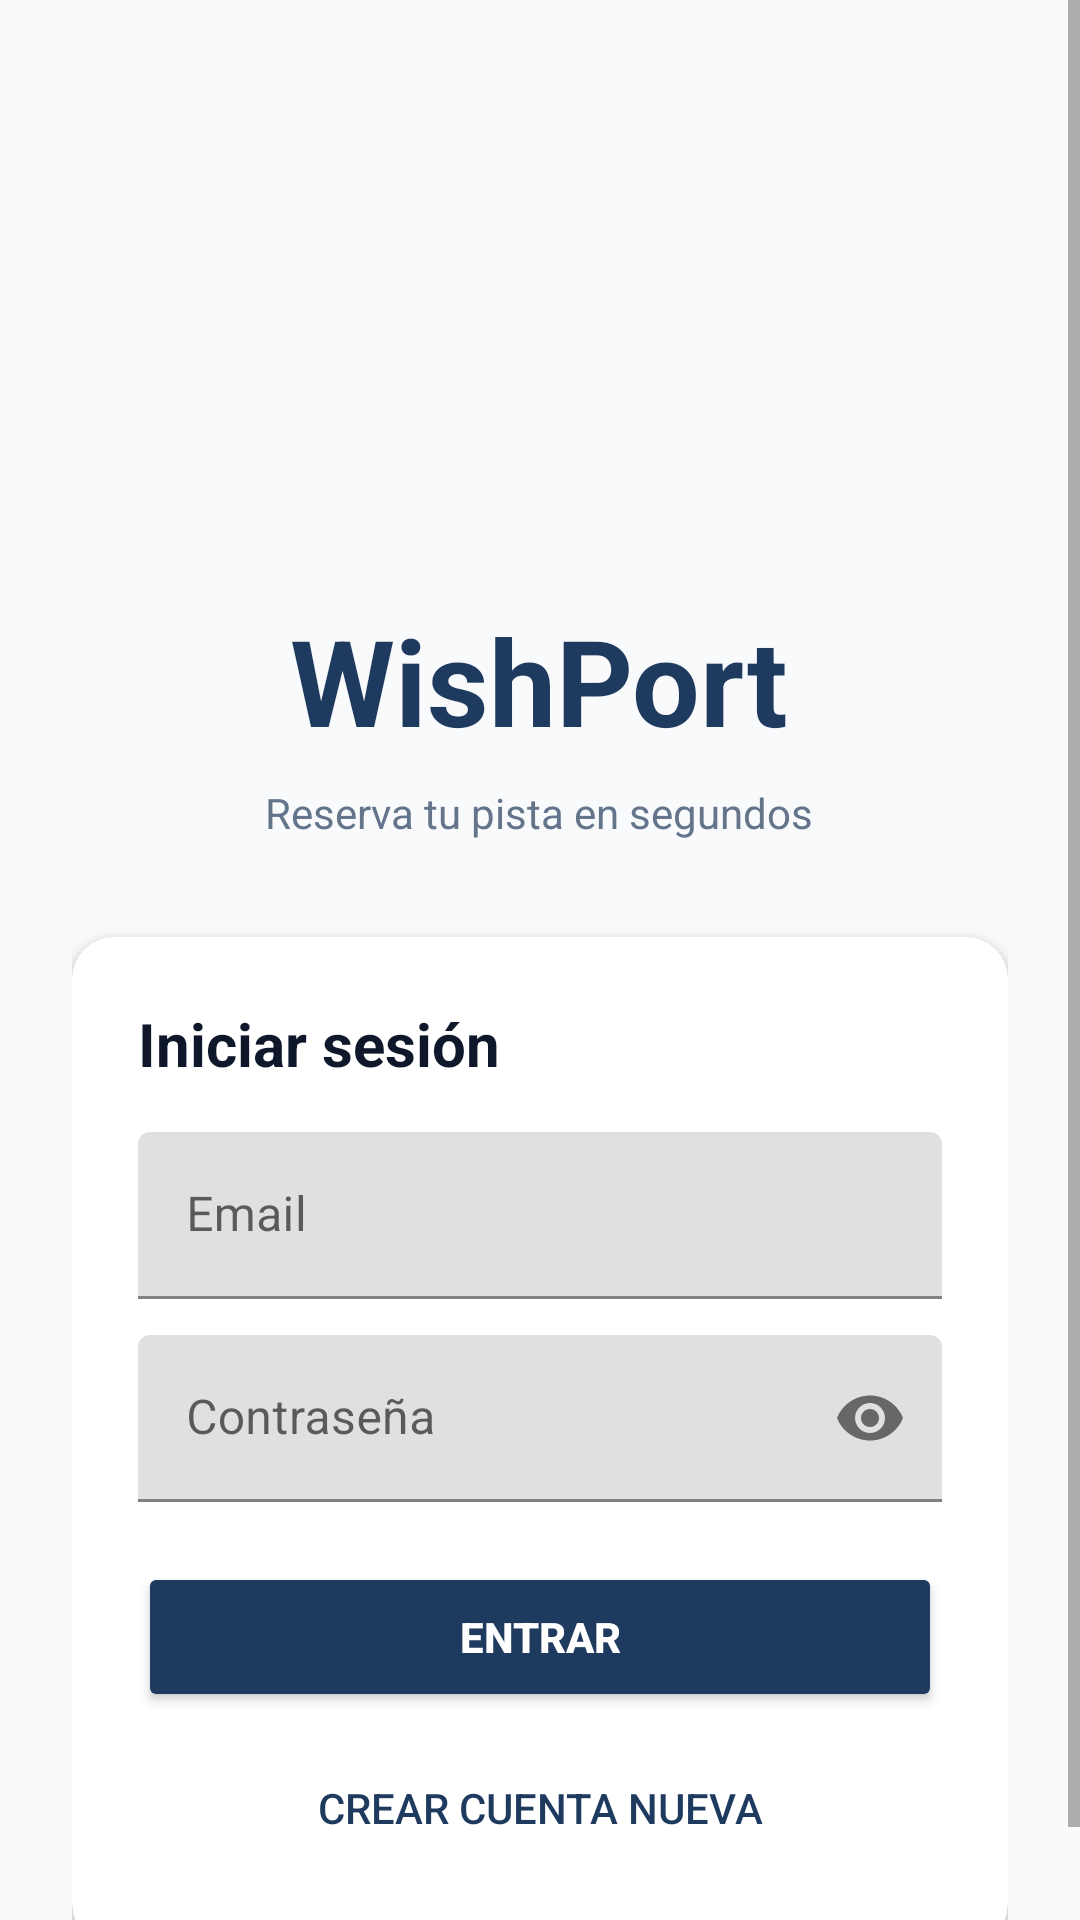

Android layout source for this screen:
<!-- AndroidManifest.xml: application theme Theme.WishPort -->
<!-- res/layout/activity_login.xml -->
<?xml version="1.0" encoding="utf-8"?>
<ScrollView xmlns:android="http://schemas.android.com/apk/res/android"
    xmlns:app="http://schemas.android.com/apk/res-auto"
    android:layout_width="match_parent"
    android:layout_height="match_parent"
    android:fillViewport="true"
    android:background="@color/bg_screen">

    <LinearLayout
        android:layout_width="match_parent"
        android:layout_height="wrap_content"
        android:orientation="vertical"
        android:gravity="center"
        android:padding="24dp">

        <ImageView
            android:layout_width="120dp"
            android:layout_height="120dp"
            android:src="@drawable/logo"
            android:layout_marginTop="40dp"
            android:layout_marginBottom="16dp"
            android:contentDescription="Logo WishPort" />

        <TextView
            android:layout_width="wrap_content"
            android:layout_height="wrap_content"
            android:text="WishPort"
            android:textSize="40sp"
            android:textStyle="bold"
            android:textColor="@color/primary"
            android:layout_marginBottom="8dp" />

        <TextView
            android:layout_width="wrap_content"
            android:layout_height="wrap_content"
            android:text="Reserva tu pista en segundos"
            android:textSize="14sp"
            android:textColor="@color/text_muted"
            android:layout_marginBottom="32dp" />

        <androidx.cardview.widget.CardView
            android:layout_width="match_parent"
            android:layout_height="wrap_content"
            app:cardCornerRadius="14dp"
            app:cardElevation="4dp"
            app:cardBackgroundColor="@color/surface">

            <LinearLayout
                android:layout_width="match_parent"
                android:layout_height="wrap_content"
                android:orientation="vertical"
                android:padding="22dp">

                <TextView
                    android:layout_width="wrap_content"
                    android:layout_height="wrap_content"
                    android:text="Iniciar sesión"
                    android:textSize="20sp"
                    android:textStyle="bold"
                    android:textColor="@color/text_primary"
                    android:layout_marginBottom="16dp" />

                <com.google.android.material.textfield.TextInputLayout
                    android:layout_width="match_parent"
                    android:layout_height="wrap_content"
                    android:hint="Email"
                    android:layout_marginBottom="12dp">
                    <com.google.android.material.textfield.TextInputEditText
                        android:id="@+id/etEmail"
                        android:layout_width="match_parent"
                        android:layout_height="wrap_content"
                        android:inputType="textEmailAddress" />
                </com.google.android.material.textfield.TextInputLayout>

                <com.google.android.material.textfield.TextInputLayout
                    android:layout_width="match_parent"
                    android:layout_height="wrap_content"
                    android:hint="Contraseña"
                    app:passwordToggleEnabled="true"
                    android:layout_marginBottom="20dp">
                    <com.google.android.material.textfield.TextInputEditText
                        android:id="@+id/etPassword"
                        android:layout_width="match_parent"
                        android:layout_height="wrap_content"
                        android:inputType="textPassword" />
                </com.google.android.material.textfield.TextInputLayout>

                <Button
                    android:id="@+id/btnLogin"
                    android:layout_width="match_parent"
                    android:layout_height="50dp"
                    android:text="Entrar"
                    android:textColor="@color/white"
                    android:backgroundTint="@color/primary"
                    android:textStyle="bold" />

                <Button
                    android:id="@+id/btnRegistro"
                    android:layout_width="match_parent"
                    android:layout_height="wrap_content"
                    android:text="Crear cuenta nueva"
                    android:textColor="@color/primary"
                    android:layout_marginTop="8dp"
                    android:background="@android:color/transparent" />

            </LinearLayout>
        </androidx.cardview.widget.CardView>

    </LinearLayout>
</ScrollView>
<!-- resources referenced by this layout -->
<resources>
  <color name="bg_screen">#F8FAFC</color>
  <color name="primary">#1F3A5F</color>
  <color name="surface">#FFFFFF</color>
  <color name="text_muted">#64748B</color>
  <color name="text_primary">#0F172A</color>
  <color name="white">#FFFFFFFF</color>
  <style name="Theme.WishPort" parent="Theme.MaterialComponents.Light.NoActionBar">
          <item name="colorPrimary">@color/primary</item>
          <item name="colorPrimaryDark">@color/primary_dark</item>
          <item name="colorAccent">@color/accent</item>
          <item name="android:statusBarColor">@color/primary_dark</item>
          <item name="android:windowBackground">@color/bg_screen</item>
      </style>
  <color name="primary_dark">#152944</color>
  <color name="accent">#3498DB</color>
</resources>
